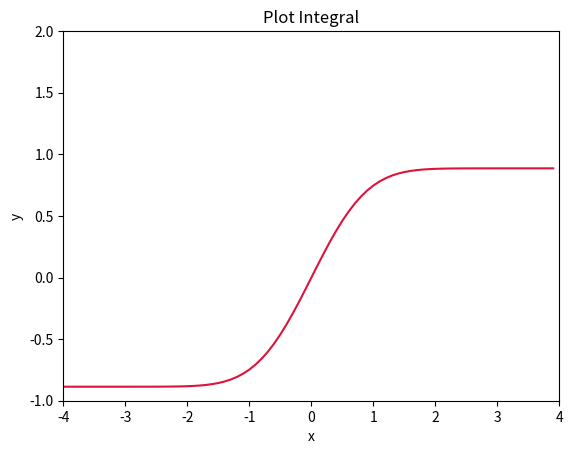

The matplotlib source for this figure:
#!/usr/bin/env python
# -*- coding: utf-8 -*-


# TODO: Importez vos modules ici
import numpy as np
import matplotlib.pyplot as plt
from scipy.integrate import quad

# TODO: Définissez vos fonctions ici (il en manque quelques unes)
def linear_values() -> np.ndarray:

    #return np.arange(start=-1.3, stop=2.5, step=(2.5+1.3)/64) # pas obligé d'écrire start, stop, step si on respecte l'ordre
    return np.linspace(start=-1.3, stop=2.5, num=64)


def coordinate_conversion(cartesian_coordinates: np.ndarray) -> np.ndarray:

    ## brouillon
    # polar_coordinates = []
    # for i in range(len(cartesian_coordinates)):
    #     x = cartesian_coordinates[i][0]
    #     y = cartesian_coordinates[i][1]
    #
    #     polar_coordinates.append(((x**2 + y**2)**0.5, np.arctan(y/x)))
    #
    # np.array(polar_coordinates)
    #
    # return polar_coordinates

    ##solution perso
    polar_coordinates = []
    for coord in cartesian_coordinates:
        x = coord[0]
        y = coord[1]

        polar_coordinates.append((np.sqrt(x**2+y**2), np.arctan(y/ x)))

    return np.array(polar_coordinates)


    ##corrigé 2:compréhension de liste
    #return np.array([(np.sqrt(coord[0] ** 2 + coord[1] ** 2), np.arctan(coord[1] / coord[0])) for coord in cartesian_coordinates])

    ##corrigé 1
    #
    # coord_polair = []
    # for coord in cartesian_coordinates: # plus rapide en termes de temps d'exécution
    #     x = coord[0]
    #     y = coord[1]
    #     rayon = np.sqrt(x**2 + y**2)
    #     angle = np.arctan(y/x) # ou angle = np.arctan2(y, x)
    #     coord_polair.append((rayon, angle))
    #
    # coord_polair = np.array(coord_polair)
    #
    # return coord_polair


def find_closest_index(values: np.ndarray, number: float) -> int:

 #Calculer la différence -> array des différenes
 #Caster l'array des différences en valeur absolue
 #trouver l'index de la valeur la plus petite avec argmin()

    return (abs(values - number)).argmin()


def create_plot():
    x = np.linspace(-1, 1, 250)
    y = x**2 * np.sin(1/x**2) + x

    plt.scatter(x, y, c='crimson', s=3**2, label="courbe1")
    plt.title("Graph de y exo 10.1")
    plt.xlabel("x")
    plt.ylabel("y")
    plt.legend()
    plt.show()


def monte_carlo(iteration: int) -> float:
    #Aire du quart de cercle de rayon 1 => pi/4

    x_inside_circle = []
    x_outside_circle = []
    y_inside_circle = []
    y_outside_circle = []

    for i in range(iteration):
        x = np.random.random() #génère chiffre float entre 0 et 1 -> coordonnée en x quelconque
        y = np.random.random()

        if np.sqrt(x**2+y**2) <= 1.0:
            x_inside_circle.append(x)
            y_inside_circle.append(y)

        else:
            x_outside_circle.append(x)
            y_outside_circle.append(y)

    plt.scatter(x_inside_circle, y_inside_circle, label="inside circle", s=5, c="crimson")
    plt.scatter(x_outside_circle, y_outside_circle, label="outside circle", s=1, c="b")
    plt.xlabel("x")
    plt.ylabel("y")
    plt.title("Estimer pi avec la méthode de Monte Carlo")
    plt.legend()
    plt.show()

    return (len(x_inside_circle) / iteration) * 4 ##**Pourquoi??
    # / nb de points

def monte_carlo_eff(iteration: int) -> float:

    x = np.random.rand(iteration) #crée array de valeurs float aléatoires entre 0 et 1
    y = np.random.rand(iteration)
    rayon = np.sqrt(x**2+y**2)
    pi = np.count_nonzero(rayon <= 1) / iteration * 4
    return pi


def integrand() -> tuple:

    I = quad(lambda x: np.exp(-x**2), -np.inf, np.inf)

    x = np.arange(-4, 4, 0.1)
    y = [quad(lambda x: np.exp(-x**2), 0, value)[0] for value in x]

    plt.plot(x, y, c="crimson")
    plt.xlim(-4, 4)
    plt.ylim(-1, 2)
    plt.xlabel("x")
    plt.ylabel("y")
    plt.title("Plot Integral")
    plt.show()

    return I



#def integrate(y):




if __name__ == '__main__':
    # TODO: Appelez vos fonctions ici

    #rand_array = linear_values()
    #print(rand_array)

    #print(coordinate_conversion(cartesian_coordinates=np.array([(15, 30), (-7, 10)])))

    #create_plot()

    #print(monte_carlo(10000))
    #print(monte_carlo_eff(10000))

    print(integrand())
    #print(integrate(y))
